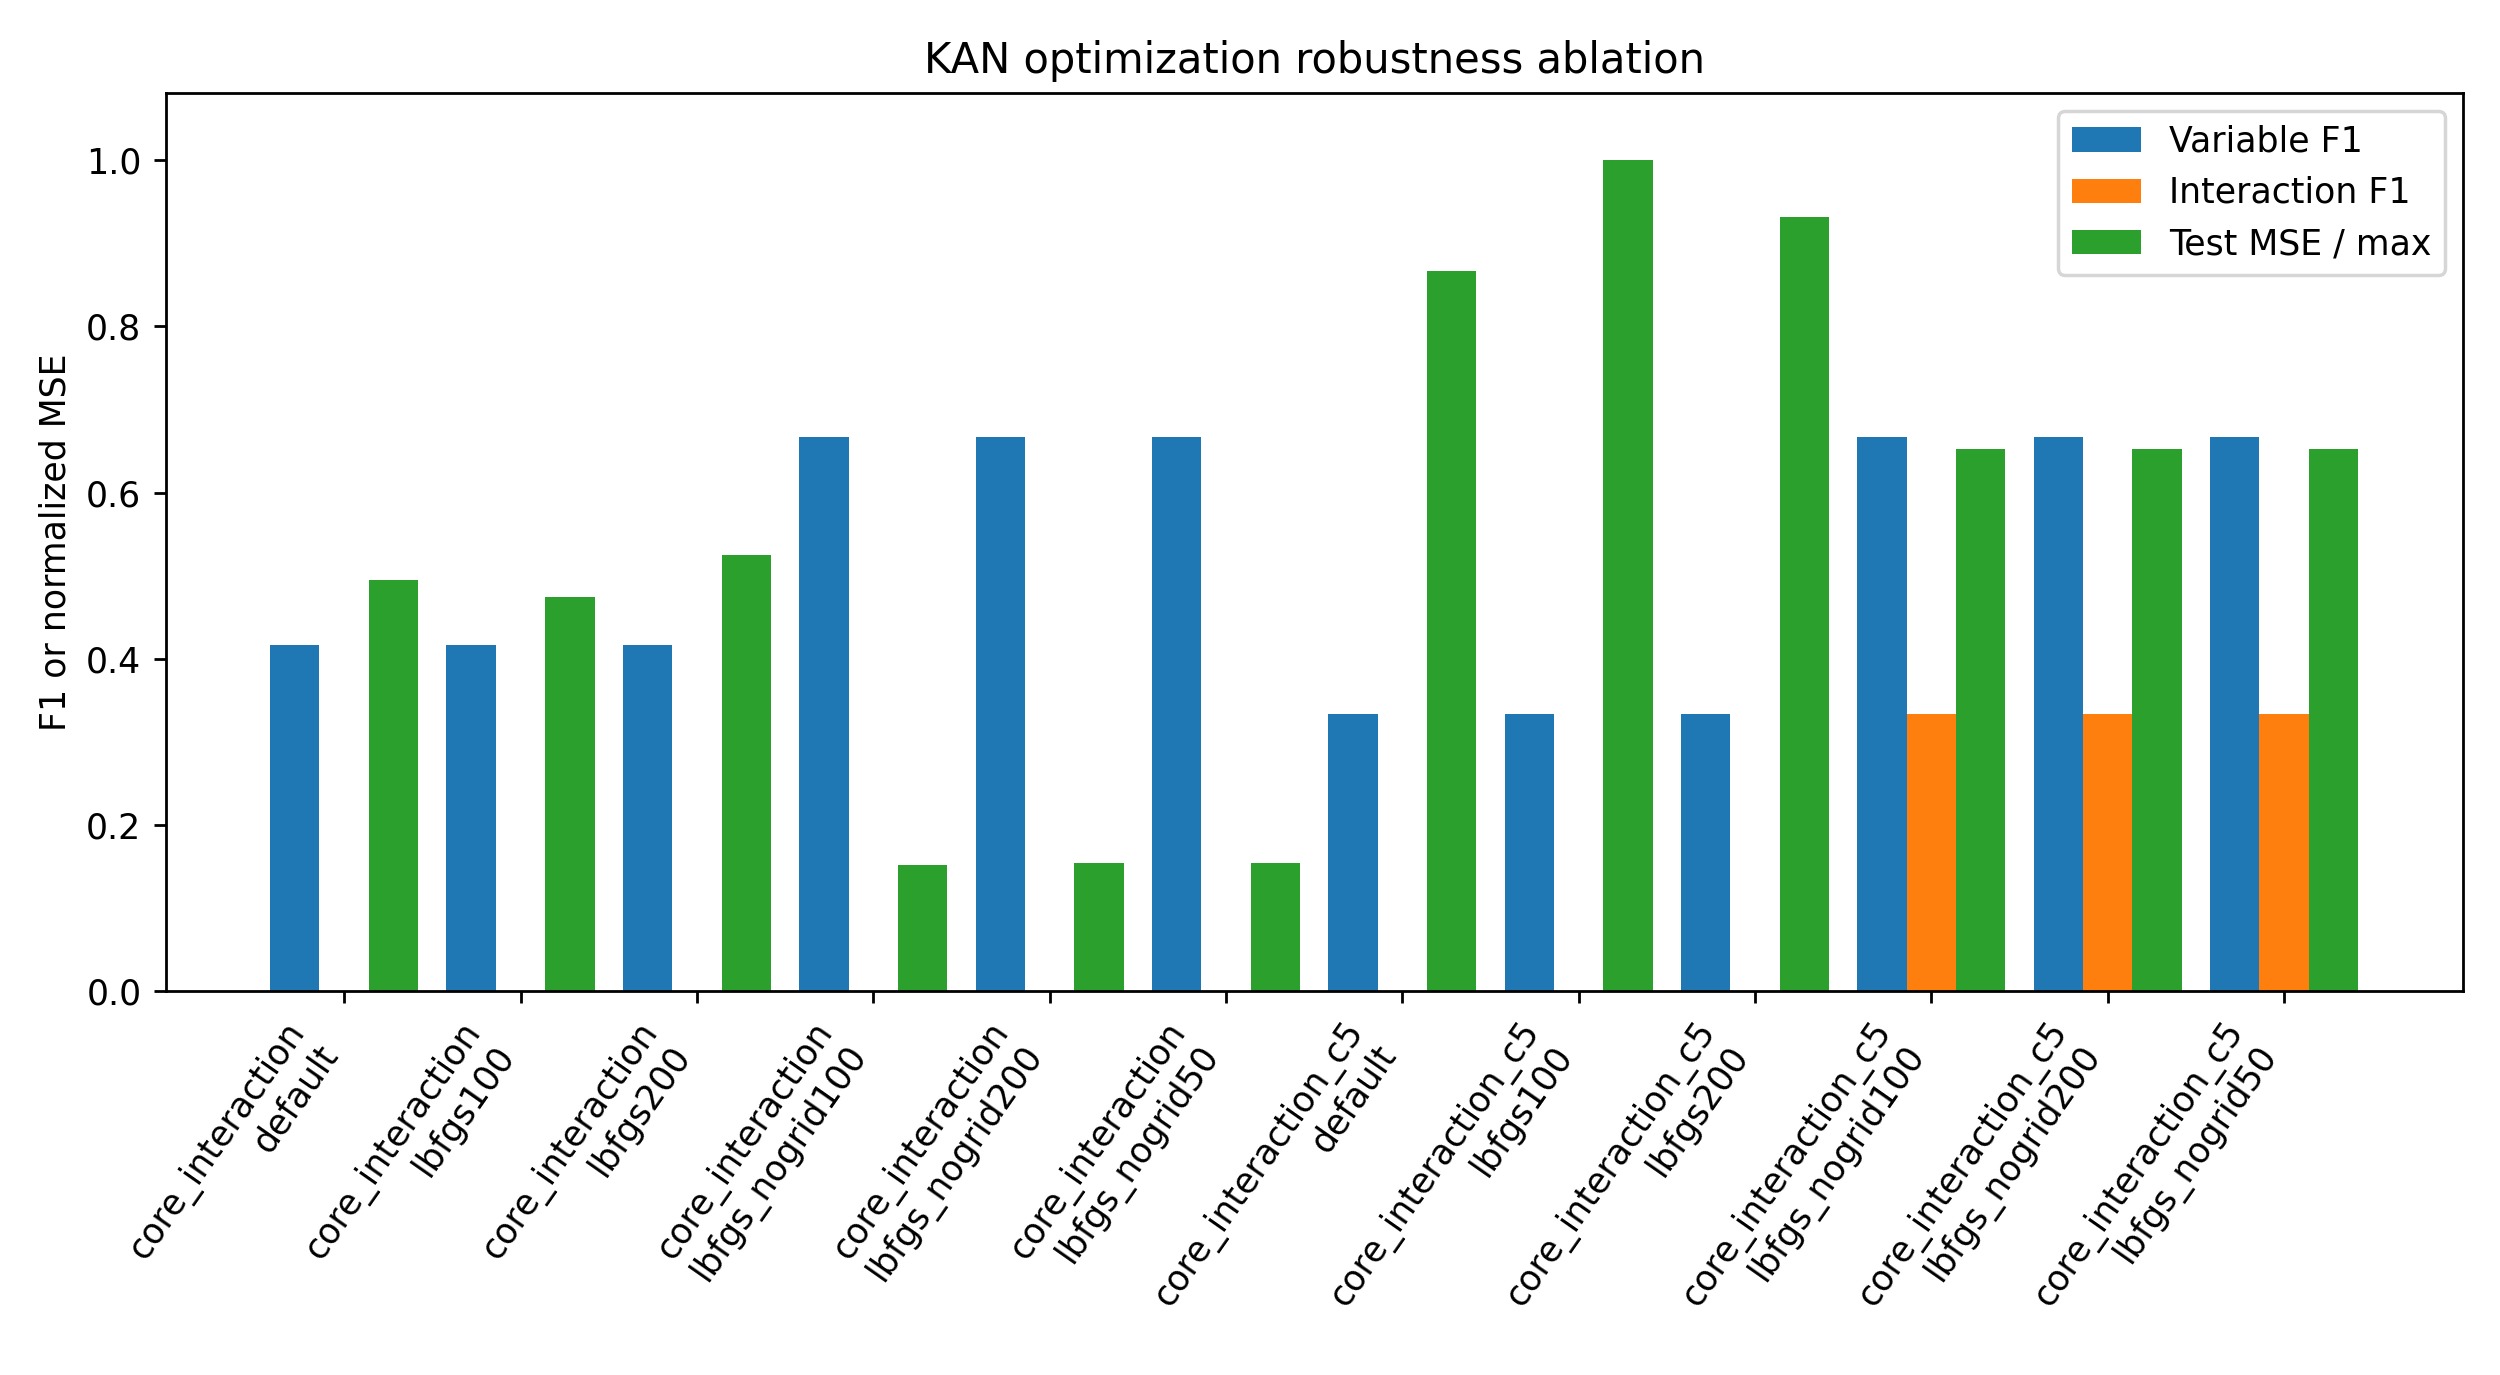

The file beside this chart, header and first rows:
model, function, seed, samples, test_samples, dimension, noise, variant, opt, steps, lamb, lr, update_grid_mode, kan_width, kan_grid, kan_k, true_variables, true_interactions, formula, status, error, explain_method, train_mse, test_mse
KAN_ROBUSTNESS, core_interaction, 0, 1024, 2048, 100, 0.0, default, LBFGS, 50, 0.0, , default, 8, 5, 3, [0, 1, 2, 3], [(2, 3)], sin(2*pi*x0) + x1^2 + x2*x3, ok, , grad, 8.957672104070724e-11, 2.368
KAN_ROBUSTNESS, core_interaction, 0, 1024, 2048, 100, 0.0, default, LBFGS, 50, 0.0, , default, 8, 5, 3, [0, 1, 2, 3], [(2, 3)], sin(2*pi*x0) + x1^2 + x2*x3, ok, , perm, 8.957672104070724e-11, 2.368
KAN_ROBUSTNESS, core_interaction, 0, 1024, 2048, 100, 0.0, lbfgs100, LBFGS, 100, 0.0, , default, 8, 5, 3, [0, 1, 2, 3], [(2, 3)], sin(2*pi*x0) + x1^2 + x2*x3, ok, , grad, 1.929688830601406e-12, 2.462
KAN_ROBUSTNESS, core_interaction, 0, 1024, 2048, 100, 0.0, lbfgs100, LBFGS, 100, 0.0, , default, 8, 5, 3, [0, 1, 2, 3], [(2, 3)], sin(2*pi*x0) + x1^2 + x2*x3, ok, , perm, 1.929688830601406e-12, 2.462
KAN_ROBUSTNESS, core_interaction, 0, 1024, 2048, 100, 0.0, lbfgs200, LBFGS, 200, 0.0, , default, 8, 5, 3, [0, 1, 2, 3], [(2, 3)], sin(2*pi*x0) + x1^2 + x2*x3, ok, , grad, 7.286601010070282e-12, 2.601
KAN_ROBUSTNESS, core_interaction, 0, 1024, 2048, 100, 0.0, lbfgs200, LBFGS, 200, 0.0, , default, 8, 5, 3, [0, 1, 2, 3], [(2, 3)], sin(2*pi*x0) + x1^2 + x2*x3, ok, , perm, 7.286601010070282e-12, 2.601
KAN_ROBUSTNESS, core_interaction, 0, 1024, 2048, 100, 0.0, lbfgs_nogrid50, LBFGS, 50, 0.0, , false, 8, 5, 3, [0, 1, 2, 3], [(2, 3)], sin(2*pi*x0) + x1^2 + x2*x3, ok, , grad, 4.654405116530369e-13, 0.4613
KAN_ROBUSTNESS, core_interaction, 0, 1024, 2048, 100, 0.0, lbfgs_nogrid50, LBFGS, 50, 0.0, , false, 8, 5, 3, [0, 1, 2, 3], [(2, 3)], sin(2*pi*x0) + x1^2 + x2*x3, ok, , perm, 4.654405116530369e-13, 0.4613
KAN_ROBUSTNESS, core_interaction, 0, 1024, 2048, 100, 0.0, lbfgs_nogrid100, LBFGS, 100, 0.0, , false, 8, 5, 3, [0, 1, 2, 3], [(2, 3)], sin(2*pi*x0) + x1^2 + x2*x3, ok, , grad, 4.434757140507617e-13, 0.4613
KAN_ROBUSTNESS, core_interaction, 0, 1024, 2048, 100, 0.0, lbfgs_nogrid100, LBFGS, 100, 0.0, , false, 8, 5, 3, [0, 1, 2, 3], [(2, 3)], sin(2*pi*x0) + x1^2 + x2*x3, ok, , perm, 4.434757140507617e-13, 0.4613
KAN_ROBUSTNESS, core_interaction, 0, 1024, 2048, 100, 0.0, lbfgs_nogrid200, LBFGS, 200, 0.0, , false, 8, 5, 3, [0, 1, 2, 3], [(2, 3)], sin(2*pi*x0) + x1^2 + x2*x3, ok, , grad, 4.434757140507617e-13, 0.4613
KAN_ROBUSTNESS, core_interaction, 0, 1024, 2048, 100, 0.0, lbfgs_nogrid200, LBFGS, 200, 0.0, , false, 8, 5, 3, [0, 1, 2, 3], [(2, 3)], sin(2*pi*x0) + x1^2 + x2*x3, ok, , perm, 4.434757140507617e-13, 0.4613
KAN_ROBUSTNESS, core_interaction, 1, 1024, 2048, 100, 0.0, default, LBFGS, 50, 0.0, , default, 8, 5, 3, [0, 1, 2, 3], [(2, 3)], sin(2*pi*x0) + x1^2 + x2*x3, ok, , grad, 3.4336503085263814e-10, 0.8353
KAN_ROBUSTNESS, core_interaction, 1, 1024, 2048, 100, 0.0, default, LBFGS, 50, 0.0, , default, 8, 5, 3, [0, 1, 2, 3], [(2, 3)], sin(2*pi*x0) + x1^2 + x2*x3, ok, , perm, 3.4336503085263814e-10, 0.8353
KAN_ROBUSTNESS, core_interaction, 1, 1024, 2048, 100, 0.0, lbfgs100, LBFGS, 100, 0.0, , default, 8, 5, 3, [0, 1, 2, 3], [(2, 3)], sin(2*pi*x0) + x1^2 + x2*x3, ok, , grad, 6.341102230973672e-13, 0.8764
KAN_ROBUSTNESS, core_interaction, 1, 1024, 2048, 100, 0.0, lbfgs100, LBFGS, 100, 0.0, , default, 8, 5, 3, [0, 1, 2, 3], [(2, 3)], sin(2*pi*x0) + x1^2 + x2*x3, ok, , perm, 6.341102230973672e-13, 0.8764
KAN_ROBUSTNESS, core_interaction, 1, 1024, 2048, 100, 0.0, lbfgs200, LBFGS, 200, 0.0, , default, 8, 5, 3, [0, 1, 2, 3], [(2, 3)], sin(2*pi*x0) + x1^2 + x2*x3, ok, , grad, 8.271659182254587e-13, 1.018
KAN_ROBUSTNESS, core_interaction, 1, 1024, 2048, 100, 0.0, lbfgs200, LBFGS, 200, 0.0, , default, 8, 5, 3, [0, 1, 2, 3], [(2, 3)], sin(2*pi*x0) + x1^2 + x2*x3, ok, , perm, 8.271659182254587e-13, 1.018
KAN_ROBUSTNESS, core_interaction, 1, 1024, 2048, 100, 0.0, lbfgs_nogrid50, LBFGS, 50, 0.0, , false, 8, 5, 3, [0, 1, 2, 3], [(2, 3)], sin(2*pi*x0) + x1^2 + x2*x3, ok, , grad, 7.475154393046801e-13, 0.5054
KAN_ROBUSTNESS, core_interaction, 1, 1024, 2048, 100, 0.0, lbfgs_nogrid50, LBFGS, 50, 0.0, , false, 8, 5, 3, [0, 1, 2, 3], [(2, 3)], sin(2*pi*x0) + x1^2 + x2*x3, ok, , perm, 7.475154393046801e-13, 0.5054
KAN_ROBUSTNESS, core_interaction, 1, 1024, 2048, 100, 0.0, lbfgs_nogrid100, LBFGS, 100, 0.0, , false, 8, 5, 3, [0, 1, 2, 3], [(2, 3)], sin(2*pi*x0) + x1^2 + x2*x3, ok, , grad, 6.399336355961127e-13, 0.5009
KAN_ROBUSTNESS, core_interaction, 1, 1024, 2048, 100, 0.0, lbfgs_nogrid100, LBFGS, 100, 0.0, , false, 8, 5, 3, [0, 1, 2, 3], [(2, 3)], sin(2*pi*x0) + x1^2 + x2*x3, ok, , perm, 6.399336355961127e-13, 0.5009
KAN_ROBUSTNESS, core_interaction, 1, 1024, 2048, 100, 0.0, lbfgs_nogrid200, LBFGS, 200, 0.0, , false, 8, 5, 3, [0, 1, 2, 3], [(2, 3)], sin(2*pi*x0) + x1^2 + x2*x3, ok, , grad, 6.610357877398498e-13, 0.5046
KAN_ROBUSTNESS, core_interaction, 1, 1024, 2048, 100, 0.0, lbfgs_nogrid200, LBFGS, 200, 0.0, , false, 8, 5, 3, [0, 1, 2, 3], [(2, 3)], sin(2*pi*x0) + x1^2 + x2*x3, ok, , perm, 6.610357877398498e-13, 0.5046
KAN_ROBUSTNESS, core_interaction, 2, 1024, 2048, 100, 0.0, default, LBFGS, 50, 0.0, , default, 8, 5, 3, [0, 1, 2, 3], [(2, 3)], sin(2*pi*x0) + x1^2 + x2*x3, ok, , grad, 5.291881377544883e-10, 1.303
KAN_ROBUSTNESS, core_interaction, 2, 1024, 2048, 100, 0.0, default, LBFGS, 50, 0.0, , default, 8, 5, 3, [0, 1, 2, 3], [(2, 3)], sin(2*pi*x0) + x1^2 + x2*x3, ok, , perm, 5.291881377544883e-10, 1.303
KAN_ROBUSTNESS, core_interaction, 2, 1024, 2048, 100, 0.0, lbfgs100, LBFGS, 100, 0.0, , default, 8, 5, 3, [0, 1, 2, 3], [(2, 3)], sin(2*pi*x0) + x1^2 + x2*x3, ok, , grad, 4.461797955841035e-13, 0.9858
KAN_ROBUSTNESS, core_interaction, 2, 1024, 2048, 100, 0.0, lbfgs100, LBFGS, 100, 0.0, , default, 8, 5, 3, [0, 1, 2, 3], [(2, 3)], sin(2*pi*x0) + x1^2 + x2*x3, ok, , perm, 4.461797955841035e-13, 0.9858
KAN_ROBUSTNESS, core_interaction, 2, 1024, 2048, 100, 0.0, lbfgs200, LBFGS, 200, 0.0, , default, 8, 5, 3, [0, 1, 2, 3], [(2, 3)], sin(2*pi*x0) + x1^2 + x2*x3, ok, , grad, 1.2443980308002311e-12, 1.166
KAN_ROBUSTNESS, core_interaction, 2, 1024, 2048, 100, 0.0, lbfgs200, LBFGS, 200, 0.0, , default, 8, 5, 3, [0, 1, 2, 3], [(2, 3)], sin(2*pi*x0) + x1^2 + x2*x3, ok, , perm, 1.2443980308002311e-12, 1.166
KAN_ROBUSTNESS, core_interaction, 2, 1024, 2048, 100, 0.0, lbfgs_nogrid50, LBFGS, 50, 0.0, , false, 8, 5, 3, [0, 1, 2, 3], [(2, 3)], sin(2*pi*x0) + x1^2 + x2*x3, ok, , grad, 4.0649154506820773e-13, 0.4392
KAN_ROBUSTNESS, core_interaction, 2, 1024, 2048, 100, 0.0, lbfgs_nogrid50, LBFGS, 50, 0.0, , false, 8, 5, 3, [0, 1, 2, 3], [(2, 3)], sin(2*pi*x0) + x1^2 + x2*x3, ok, , perm, 4.0649154506820773e-13, 0.4392
KAN_ROBUSTNESS, core_interaction, 2, 1024, 2048, 100, 0.0, lbfgs_nogrid100, LBFGS, 100, 0.0, , false, 8, 5, 3, [0, 1, 2, 3], [(2, 3)], sin(2*pi*x0) + x1^2 + x2*x3, ok, , grad, 3.0385551930481314e-13, 0.4269
KAN_ROBUSTNESS, core_interaction, 2, 1024, 2048, 100, 0.0, lbfgs_nogrid100, LBFGS, 100, 0.0, , false, 8, 5, 3, [0, 1, 2, 3], [(2, 3)], sin(2*pi*x0) + x1^2 + x2*x3, ok, , perm, 3.0385551930481314e-13, 0.4269
KAN_ROBUSTNESS, core_interaction, 2, 1024, 2048, 100, 0.0, lbfgs_nogrid200, LBFGS, 200, 0.0, , false, 8, 5, 3, [0, 1, 2, 3], [(2, 3)], sin(2*pi*x0) + x1^2 + x2*x3, ok, , grad, 2.516688571950476e-13, 0.4363
KAN_ROBUSTNESS, core_interaction, 2, 1024, 2048, 100, 0.0, lbfgs_nogrid200, LBFGS, 200, 0.0, , false, 8, 5, 3, [0, 1, 2, 3], [(2, 3)], sin(2*pi*x0) + x1^2 + x2*x3, ok, , perm, 2.516688571950476e-13, 0.4363
KAN_ROBUSTNESS, core_interaction_c5, 0, 1024, 2048, 100, 0.0, default, LBFGS, 50, 0.0, , default, 8, 5, 3, [0, 1, 2, 3], [(2, 3)], sin(2*pi*x0) + x1^2 + 5.0*x2*x3, ok, , grad, 6.994714252250844e-10, 2.879
KAN_ROBUSTNESS, core_interaction_c5, 0, 1024, 2048, 100, 0.0, default, LBFGS, 50, 0.0, , default, 8, 5, 3, [0, 1, 2, 3], [(2, 3)], sin(2*pi*x0) + x1^2 + 5.0*x2*x3, ok, , perm, 6.994714252250844e-10, 2.879
KAN_ROBUSTNESS, core_interaction_c5, 0, 1024, 2048, 100, 0.0, lbfgs100, LBFGS, 100, 0.0, , default, 8, 5, 3, [0, 1, 2, 3], [(2, 3)], sin(2*pi*x0) + x1^2 + 5.0*x2*x3, ok, , grad, 2.074717351044364e-12, 3.081
KAN_ROBUSTNESS, core_interaction_c5, 0, 1024, 2048, 100, 0.0, lbfgs100, LBFGS, 100, 0.0, , default, 8, 5, 3, [0, 1, 2, 3], [(2, 3)], sin(2*pi*x0) + x1^2 + 5.0*x2*x3, ok, , perm, 2.074717351044364e-12, 3.081
KAN_ROBUSTNESS, core_interaction_c5, 0, 1024, 2048, 100, 0.0, lbfgs200, LBFGS, 200, 0.0, , default, 8, 5, 3, [0, 1, 2, 3], [(2, 3)], sin(2*pi*x0) + x1^2 + 5.0*x2*x3, ok, , grad, 8.862387820135487e-13, 2.912
KAN_ROBUSTNESS, core_interaction_c5, 0, 1024, 2048, 100, 0.0, lbfgs200, LBFGS, 200, 0.0, , default, 8, 5, 3, [0, 1, 2, 3], [(2, 3)], sin(2*pi*x0) + x1^2 + 5.0*x2*x3, ok, , perm, 8.862387820135487e-13, 2.912
KAN_ROBUSTNESS, core_interaction_c5, 0, 1024, 2048, 100, 0.0, lbfgs_nogrid50, LBFGS, 50, 0.0, , false, 8, 5, 3, [0, 1, 2, 3], [(2, 3)], sin(2*pi*x0) + x1^2 + 5.0*x2*x3, ok, , grad, 1.509649501761634e-12, 2.494
KAN_ROBUSTNESS, core_interaction_c5, 0, 1024, 2048, 100, 0.0, lbfgs_nogrid50, LBFGS, 50, 0.0, , false, 8, 5, 3, [0, 1, 2, 3], [(2, 3)], sin(2*pi*x0) + x1^2 + 5.0*x2*x3, ok, , perm, 1.509649501761634e-12, 2.494
KAN_ROBUSTNESS, core_interaction_c5, 0, 1024, 2048, 100, 0.0, lbfgs_nogrid100, LBFGS, 100, 0.0, , false, 8, 5, 3, [0, 1, 2, 3], [(2, 3)], sin(2*pi*x0) + x1^2 + 5.0*x2*x3, ok, , grad, 9.689358690390115e-13, 2.493
KAN_ROBUSTNESS, core_interaction_c5, 0, 1024, 2048, 100, 0.0, lbfgs_nogrid100, LBFGS, 100, 0.0, , false, 8, 5, 3, [0, 1, 2, 3], [(2, 3)], sin(2*pi*x0) + x1^2 + 5.0*x2*x3, ok, , perm, 9.689358690390115e-13, 2.493
KAN_ROBUSTNESS, core_interaction_c5, 0, 1024, 2048, 100, 0.0, lbfgs_nogrid200, LBFGS, 200, 0.0, , false, 8, 5, 3, [0, 1, 2, 3], [(2, 3)], sin(2*pi*x0) + x1^2 + 5.0*x2*x3, ok, , grad, 8.166073069484914e-13, 2.493
KAN_ROBUSTNESS, core_interaction_c5, 0, 1024, 2048, 100, 0.0, lbfgs_nogrid200, LBFGS, 200, 0.0, , false, 8, 5, 3, [0, 1, 2, 3], [(2, 3)], sin(2*pi*x0) + x1^2 + 5.0*x2*x3, ok, , perm, 8.166073069484914e-13, 2.493
KAN_ROBUSTNESS, core_interaction_c5, 1, 1024, 2048, 100, 0.0, default, LBFGS, 50, 0.0, , default, 8, 5, 3, [0, 1, 2, 3], [(2, 3)], sin(2*pi*x0) + x1^2 + 5.0*x2*x3, ok, , grad, 9.150053631445942e-11, 2.564
KAN_ROBUSTNESS, core_interaction_c5, 1, 1024, 2048, 100, 0.0, default, LBFGS, 50, 0.0, , default, 8, 5, 3, [0, 1, 2, 3], [(2, 3)], sin(2*pi*x0) + x1^2 + 5.0*x2*x3, ok, , perm, 9.150053631445942e-11, 2.564
KAN_ROBUSTNESS, core_interaction_c5, 1, 1024, 2048, 100, 0.0, lbfgs100, LBFGS, 100, 0.0, , default, 8, 5, 3, [0, 1, 2, 3], [(2, 3)], sin(2*pi*x0) + x1^2 + 5.0*x2*x3, ok, , grad, 3.1466769294385966e-12, 3.01
KAN_ROBUSTNESS, core_interaction_c5, 1, 1024, 2048, 100, 0.0, lbfgs100, LBFGS, 100, 0.0, , default, 8, 5, 3, [0, 1, 2, 3], [(2, 3)], sin(2*pi*x0) + x1^2 + 5.0*x2*x3, ok, , perm, 3.1466769294385966e-12, 3.01
KAN_ROBUSTNESS, core_interaction_c5, 1, 1024, 2048, 100, 0.0, lbfgs200, LBFGS, 200, 0.0, , default, 8, 5, 3, [0, 1, 2, 3], [(2, 3)], sin(2*pi*x0) + x1^2 + 5.0*x2*x3, ok, , grad, 1.7191950987816007e-12, 2.945
KAN_ROBUSTNESS, core_interaction_c5, 1, 1024, 2048, 100, 0.0, lbfgs200, LBFGS, 200, 0.0, , default, 8, 5, 3, [0, 1, 2, 3], [(2, 3)], sin(2*pi*x0) + x1^2 + 5.0*x2*x3, ok, , perm, 1.7191950987816007e-12, 2.945
KAN_ROBUSTNESS, core_interaction_c5, 1, 1024, 2048, 100, 0.0, lbfgs_nogrid50, LBFGS, 50, 0.0, , false, 8, 5, 3, [0, 1, 2, 3], [(2, 3)], sin(2*pi*x0) + x1^2 + 5.0*x2*x3, ok, , grad, 7.271211627593588e-13, 2.2
KAN_ROBUSTNESS, core_interaction_c5, 1, 1024, 2048, 100, 0.0, lbfgs_nogrid50, LBFGS, 50, 0.0, , false, 8, 5, 3, [0, 1, 2, 3], [(2, 3)], sin(2*pi*x0) + x1^2 + 5.0*x2*x3, ok, , perm, 7.271211627593588e-13, 2.2
KAN_ROBUSTNESS, core_interaction_c5, 1, 1024, 2048, 100, 0.0, lbfgs_nogrid100, LBFGS, 100, 0.0, , false, 8, 5, 3, [0, 1, 2, 3], [(2, 3)], sin(2*pi*x0) + x1^2 + 5.0*x2*x3, ok, , grad, 7.040467384436533e-13, 2.198
KAN_ROBUSTNESS, core_interaction_c5, 1, 1024, 2048, 100, 0.0, lbfgs_nogrid100, LBFGS, 100, 0.0, , false, 8, 5, 3, [0, 1, 2, 3], [(2, 3)], sin(2*pi*x0) + x1^2 + 5.0*x2*x3, ok, , perm, 7.040467384436533e-13, 2.198
KAN_ROBUSTNESS, core_interaction_c5, 1, 1024, 2048, 100, 0.0, lbfgs_nogrid200, LBFGS, 200, 0.0, , false, 8, 5, 3, [0, 1, 2, 3], [(2, 3)], sin(2*pi*x0) + x1^2 + 5.0*x2*x3, ok, , grad, 6.860191126105419e-13, 2.197
KAN_ROBUSTNESS, core_interaction_c5, 1, 1024, 2048, 100, 0.0, lbfgs_nogrid200, LBFGS, 200, 0.0, , false, 8, 5, 3, [0, 1, 2, 3], [(2, 3)], sin(2*pi*x0) + x1^2 + 5.0*x2*x3, ok, , perm, 6.860191126105419e-13, 2.197
... 12 more rows
